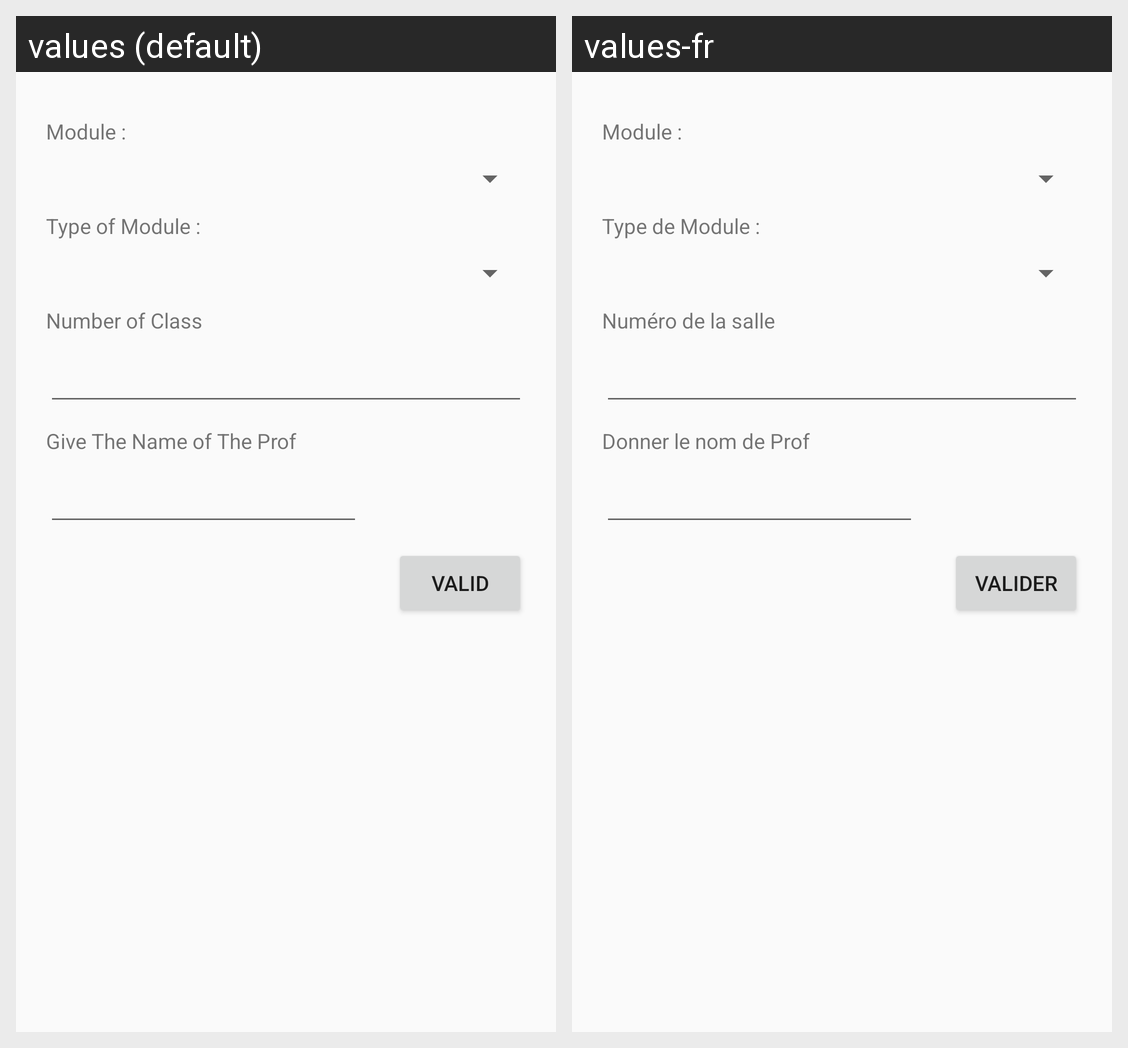

Strings drawn on this Android screen and how each of the app's shown locales translates them:
Android screen res/layout/dialog_add.xml rendered under 2 locales, left to right: values (default), values-fr. Device: Nexus 5 (rendered at 1080×1920; each locale shown at half size, 540×960, under a caption strip naming it); theme AppTheme.
Strings drawn on this screen, with the default value and each locale's value (text and hints the layout hard-codes, and strings that could not be matched under every locale, appear in the picture but are not listed):

dialseanam
  values: Module :
  values-fr: Module :

dialseatype
  values: Type of Module :
  values-fr: Type de Module :

dialclassnbr
  values: Number of Class
  values-fr: Numéro de la salle

dialprofname
  values: Give The Name of The Prof
  values-fr: Donner le nom de Prof

dialvalid
  values: Valid
  values-fr: Valider
